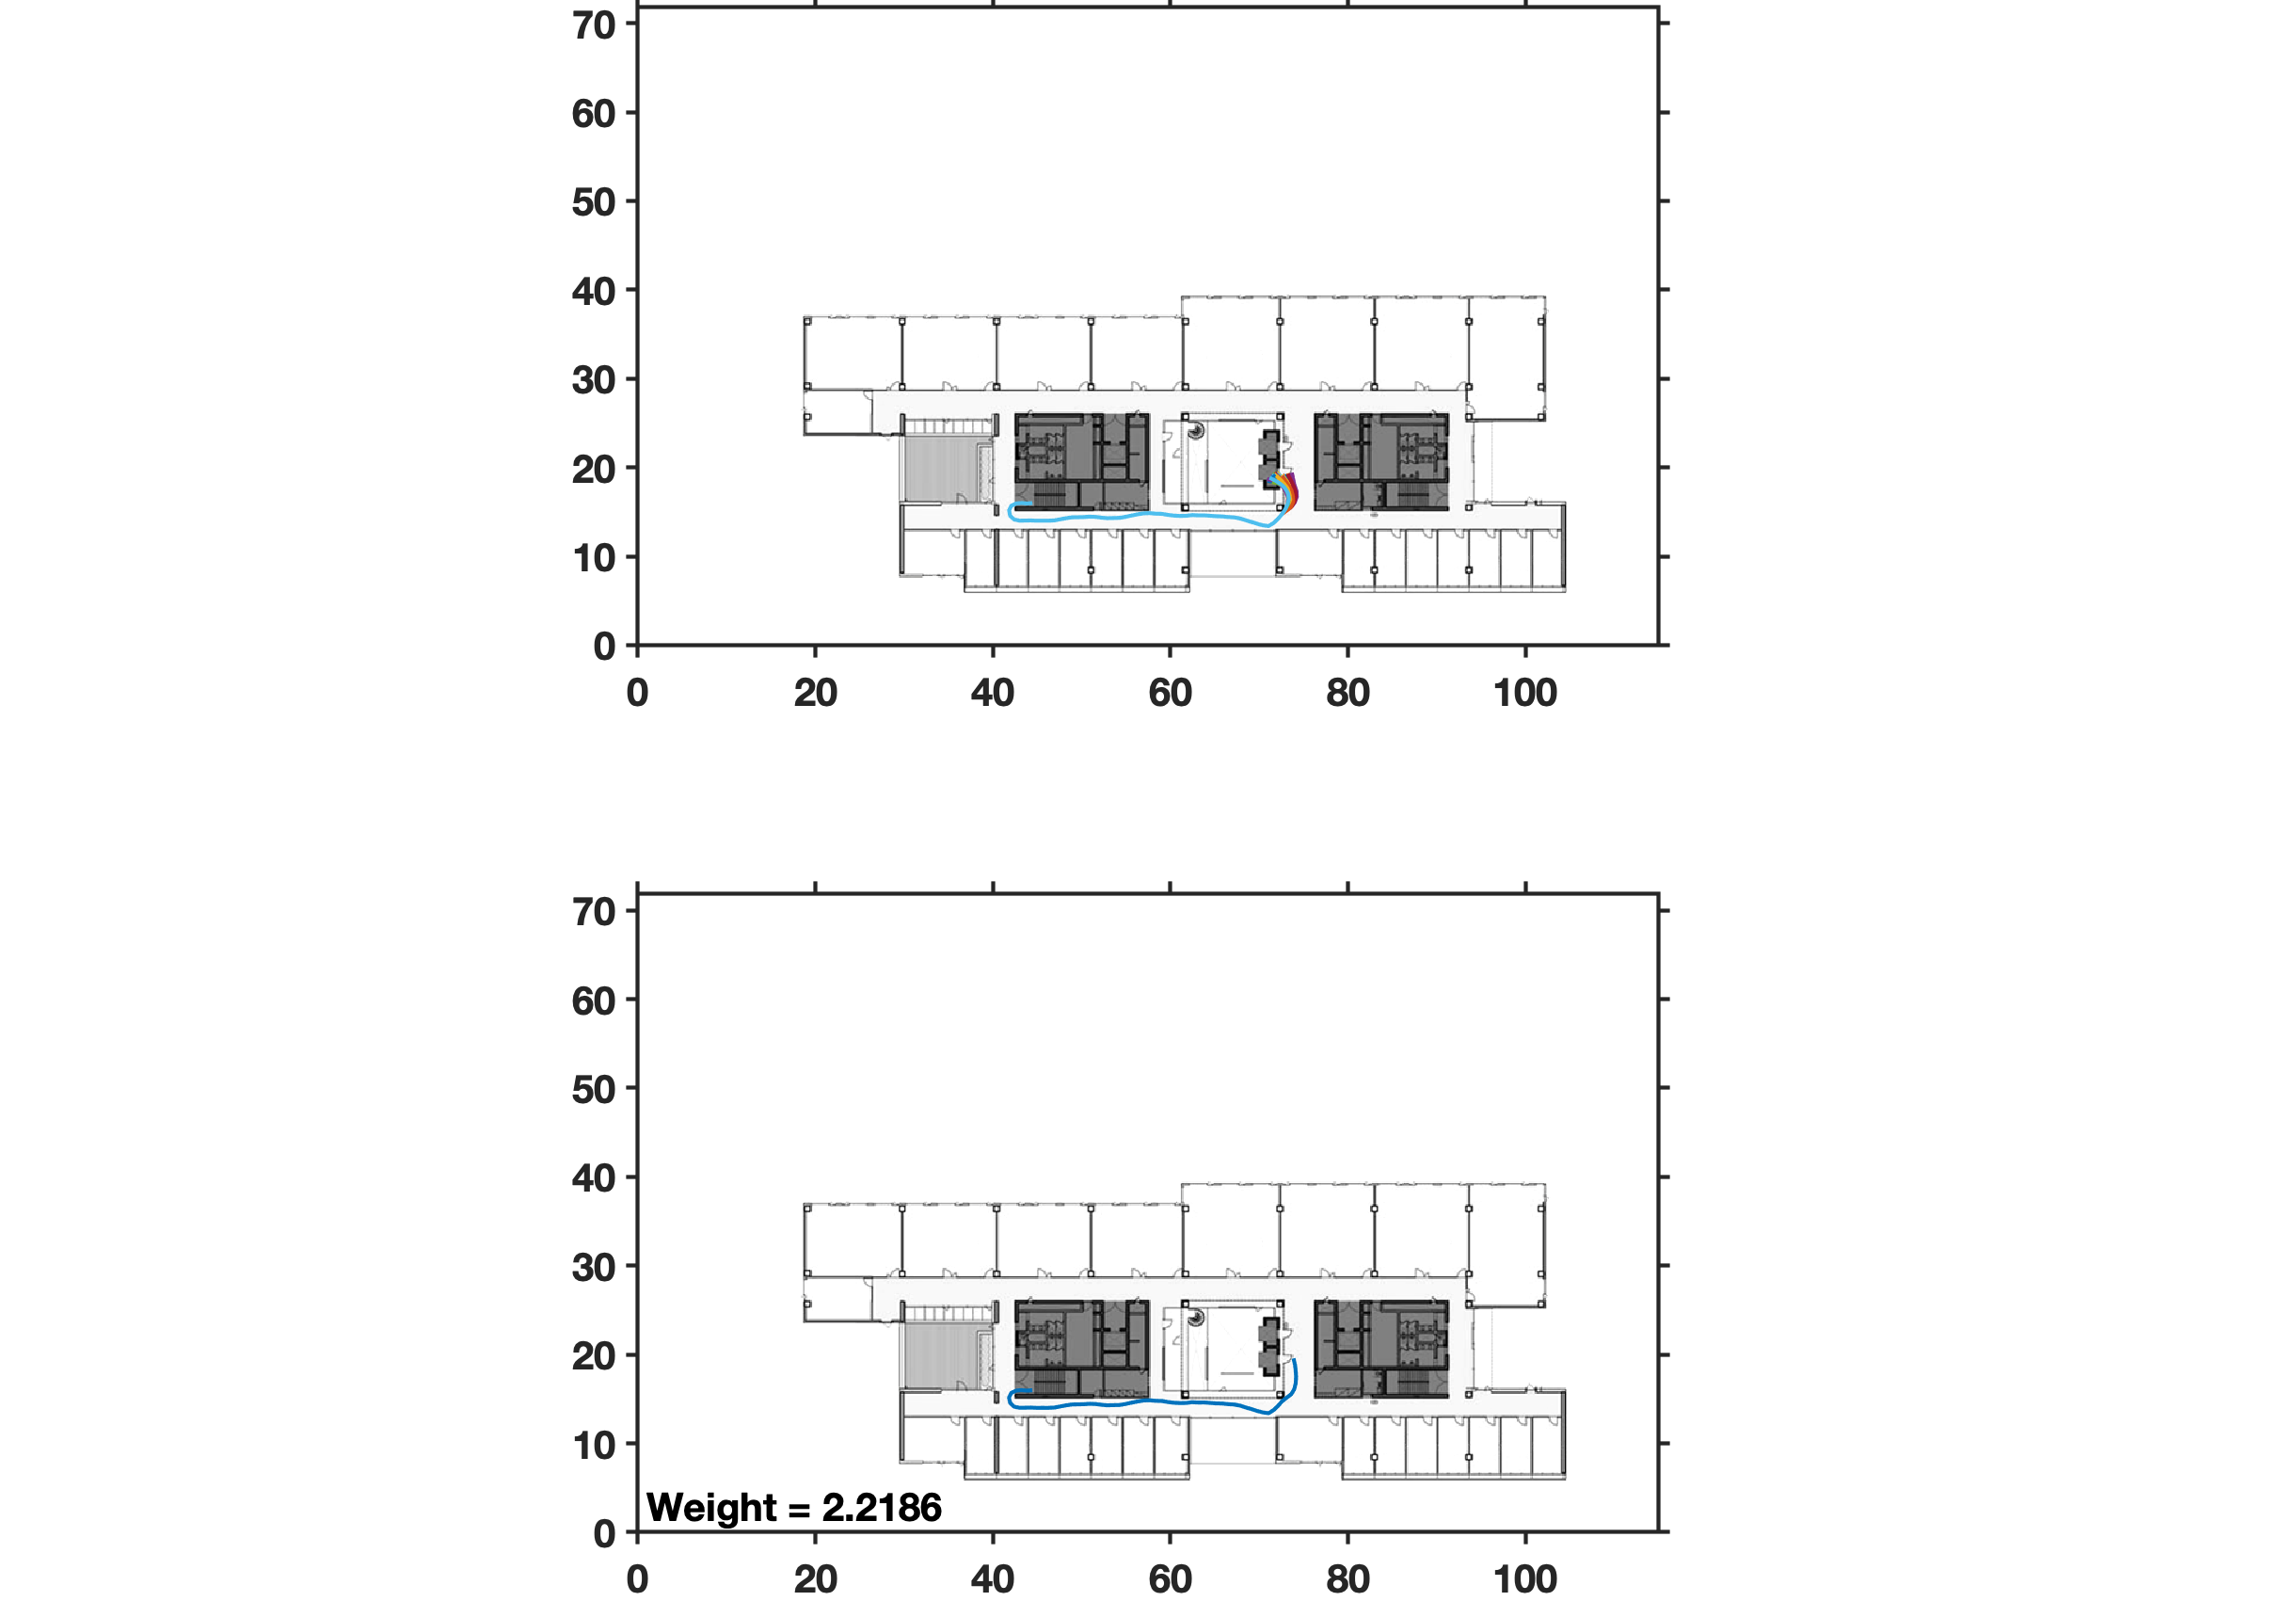

The data file committed next to this chart (first rows):
248703.98, 44.44, 15.99
248705, 44.44, 15.99
248706, 43.83, 15.94
248707, 43.22, 15.99
248708, 42.61, 15.95
248708, 42.07, 15.68
248709, 41.81, 15.15
248709, 41.94, 14.56
248710, 42.39, 14.13
248711, 43.00, 14.01
248711, 43.62, 14.02
248712, 44.27, 14.03
248712, 44.92, 14.00
248713, 45.58, 14.00
248714, 46.24, 14.00
248714, 46.91, 14.04
248715, 47.57, 14.16
248715, 48.24, 14.28
248716, 48.89, 14.38
248717, 49.55, 14.39
248717, 50.21, 14.41
248718, 50.86, 14.45
248718, 51.53, 14.43
248719, 52.20, 14.35
248720, 52.87, 14.29
248720, 53.56, 14.31
248721, 54.25, 14.32
248721, 54.93, 14.43
248722, 55.61, 14.59
248723, 56.28, 14.72
248723, 56.97, 14.83
248724, 57.66, 14.85
248724, 58.34, 14.79
248725, 59.02, 14.78
248726, 59.69, 14.66
248726, 60.38, 14.58
248727, 61.07, 14.54
248727, 61.76, 14.56
248728, 62.45, 14.63
248729, 63.13, 14.60
248729, 63.81, 14.61
248730, 64.48, 14.56
248731, 65.15, 14.51
248731, 65.81, 14.49
248732, 66.49, 14.42
248732, 67.18, 14.38
248733, 67.84, 14.25
248734, 68.47, 14.05
248734, 69.11, 13.86
248735, 69.75, 13.66
248735, 70.39, 13.49
248736, 71.05, 13.40
248737, 71.62, 13.75
248737, 72.11, 14.22
248738, 72.55, 14.72
248739, 73.07, 15.13
248739, 73.60, 15.54
248740, 73.95, 16.11
248740, 74.10, 16.78
248741, 74.15, 17.48
248742, 74.10, 18.18
... 2 more rows
